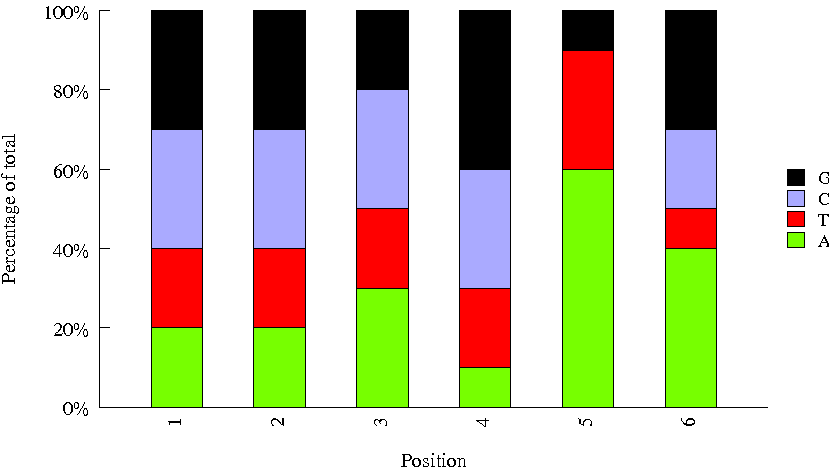

Values plotted in this chart, from the file beside it:
Sequence, name, set
TAGTAAGG, 2, htcra
AGTCAA, H_TCRA_BC4, htcra
GTAGAGAT, H_TCRA_BC3, htcra
CTATTCTT, H_TCRA_BC14, htcra
TCACCTAC, 1, htcra
GCCGAATG, 3, htcra
TAGACACC, H_TCRA_BC15, htcra
CGCGATTA, 4, htcra
GTTTCG, H_TCRA_BC6, htcra
AGGTATTC, H_TCRA_BC2, htcra
